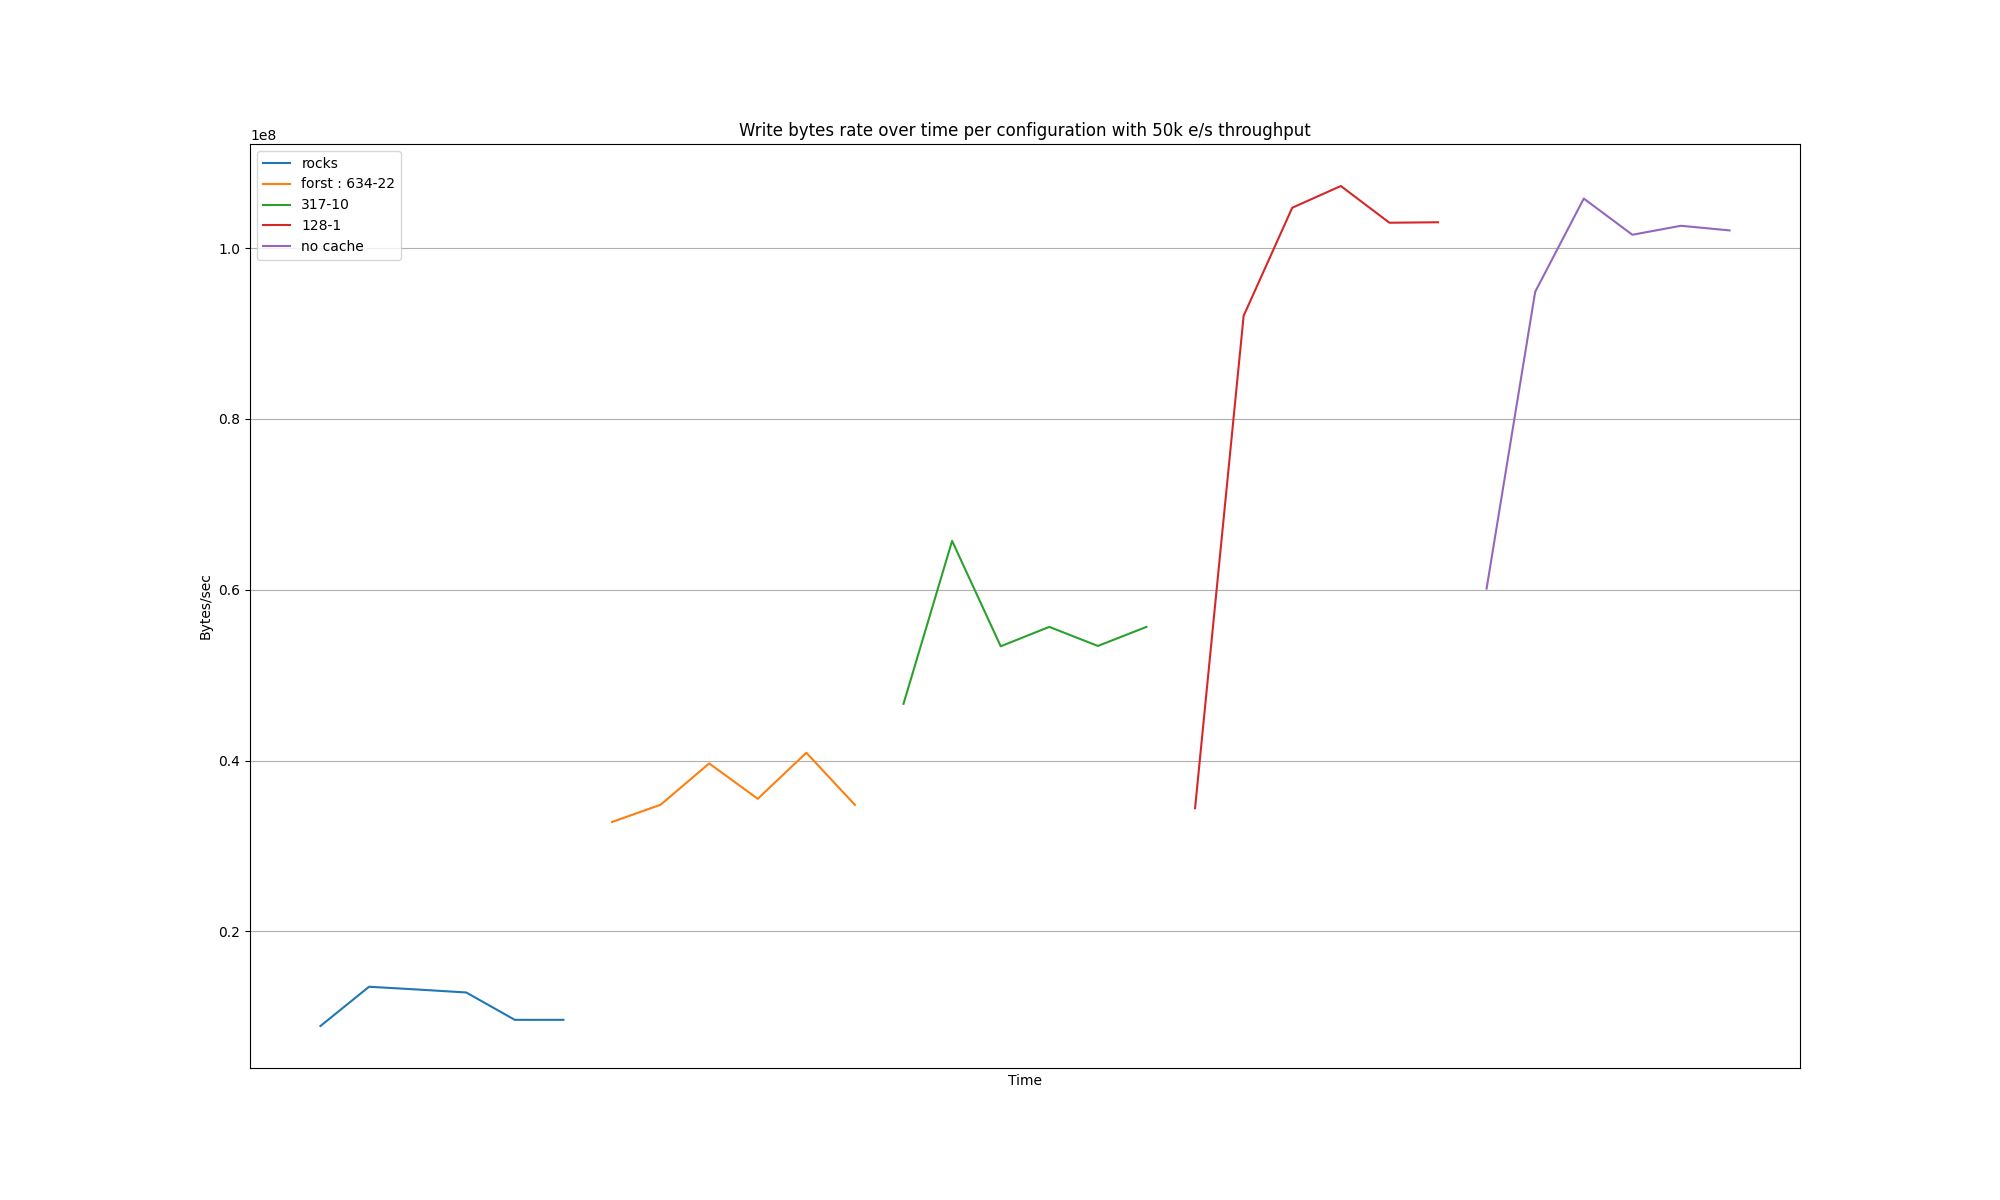

The data file committed next to this chart (first rows):
Time, {container="minio",endpoint="http-minio"…, {container="minio",endpoint="http-minio"…, {container="minio",endpoint="http-minio"…, {container="minio",endpoint="http-minio"…, {container="minio",endpoint="http-minio"…
2025-08-08 13:45:00, 8933364, , , , 
2025-08-08 13:46:00, 13527155, , , , 
2025-08-08 13:47:00, 13203400, , , , 
2025-08-08 13:48:00, 12857830, , , , 
2025-08-08 13:49:00, 9653838, , , , 
2025-08-08 13:50:00, 9655286, , , , 
2025-08-08 13:53:00, , 32810898, , , 
2025-08-08 13:54:00, , 34830118, , , 
2025-08-08 13:55:00, , 39670055, , , 
2025-08-08 13:56:00, , 35528928, , , 
2025-08-08 13:57:00, , 40921258, , , 
2025-08-08 13:58:00, , 34810564, , , 
2025-08-08 14:01:00, , , 46651728, , 
2025-08-08 14:02:00, , , 65719956, , 
2025-08-08 14:03:00, , , 53381938, , 
2025-08-08 14:04:00, , , 55653071, , 
2025-08-08 14:05:00, , , 53421161, , 
2025-08-08 14:06:00, , , 55651190, , 
2025-08-08 14:09:00, , , , 34425795, 
2025-08-08 14:10:00, , , , 92068081, 
2025-08-08 14:11:00, , , , 104716980, 
2025-08-08 14:12:00, , , , 107261689, 
2025-08-08 14:13:00, , , , 102961891, 
2025-08-08 14:14:00, , , , 103015989, 
2025-08-08 14:17:00, , , , , 60135043
2025-08-08 14:18:00, , , , , 94879019
2025-08-08 14:19:00, , , , , 105789308
2025-08-08 14:20:00, , , , , 101554100
2025-08-08 14:21:00, , , , , 102604221
2025-08-08 14:22:00, , , , , 102063640
